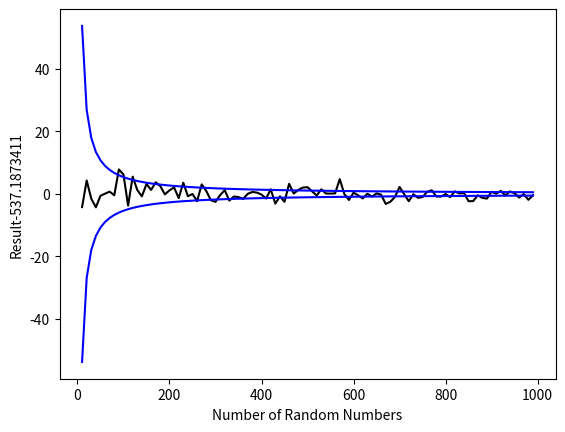

Reproduce this figure in Python.
import os
import sys
import scipy
import numpy as np
import matplotlib
import matplotlib.pyplot as plt
import numpy as np
import numpy.random

Lower_Bound = 0
Upper_Bound = np.pi/8
Steps = 20 # this is N
Dimensions = 8

def function(coordinate):
	return np.sin(coordinate)

def Monte_Carlo_Integrate(Lower_Bound=0,Upper_Bound=np.pi/8,N=Steps,Dimensions=8):
	estimate = 0
	for i in range(int(N)):
		coordinate= 0
		for j in range(Dimensions): coordinate += float(numpy.random.rand())*(Upper_Bound-Lower_Bound) + Lower_Bound
		estimate += function(coordinate)/N*((Upper_Bound-Lower_Bound)**(Dimensions))
	return estimate*10**6
for i in range(20,1020,20):
	print('for i = ', i, ' ', Monte_Carlo_Integrate(N=i))

Results =[]
for i in range(10,1000,10):
	Results.append(Monte_Carlo_Integrate(N=i))
plt.plot(range(10,1000,10), Results)

c= function(20)
plt.xlabel('Number of Random Numbers')
plt.ylabel('Result')
plt.title('Numerical Integration Test')
plt.savefig('testplot.pdf')
print('for 10^5', Monte_Carlo_Integrate(N=10**5))

plt.clf()
plt.plot(range(10,1000,10),[x-537.1873411 for x in Results],color='black')
u = [537.1873411/x for x in range(10,1000,10)]
l = [-537.1873411/x for x in range(10,1000,10)]
plt.plot(range(10,1000,10),l,color='blue')
plt.plot(range(10,1000,10),u,color='blue')
plt.xlabel('Number of Random Numbers')
plt.ylabel('Result-537.1873411')
plt.savefig('CompareWithReciprocal.pdf')

